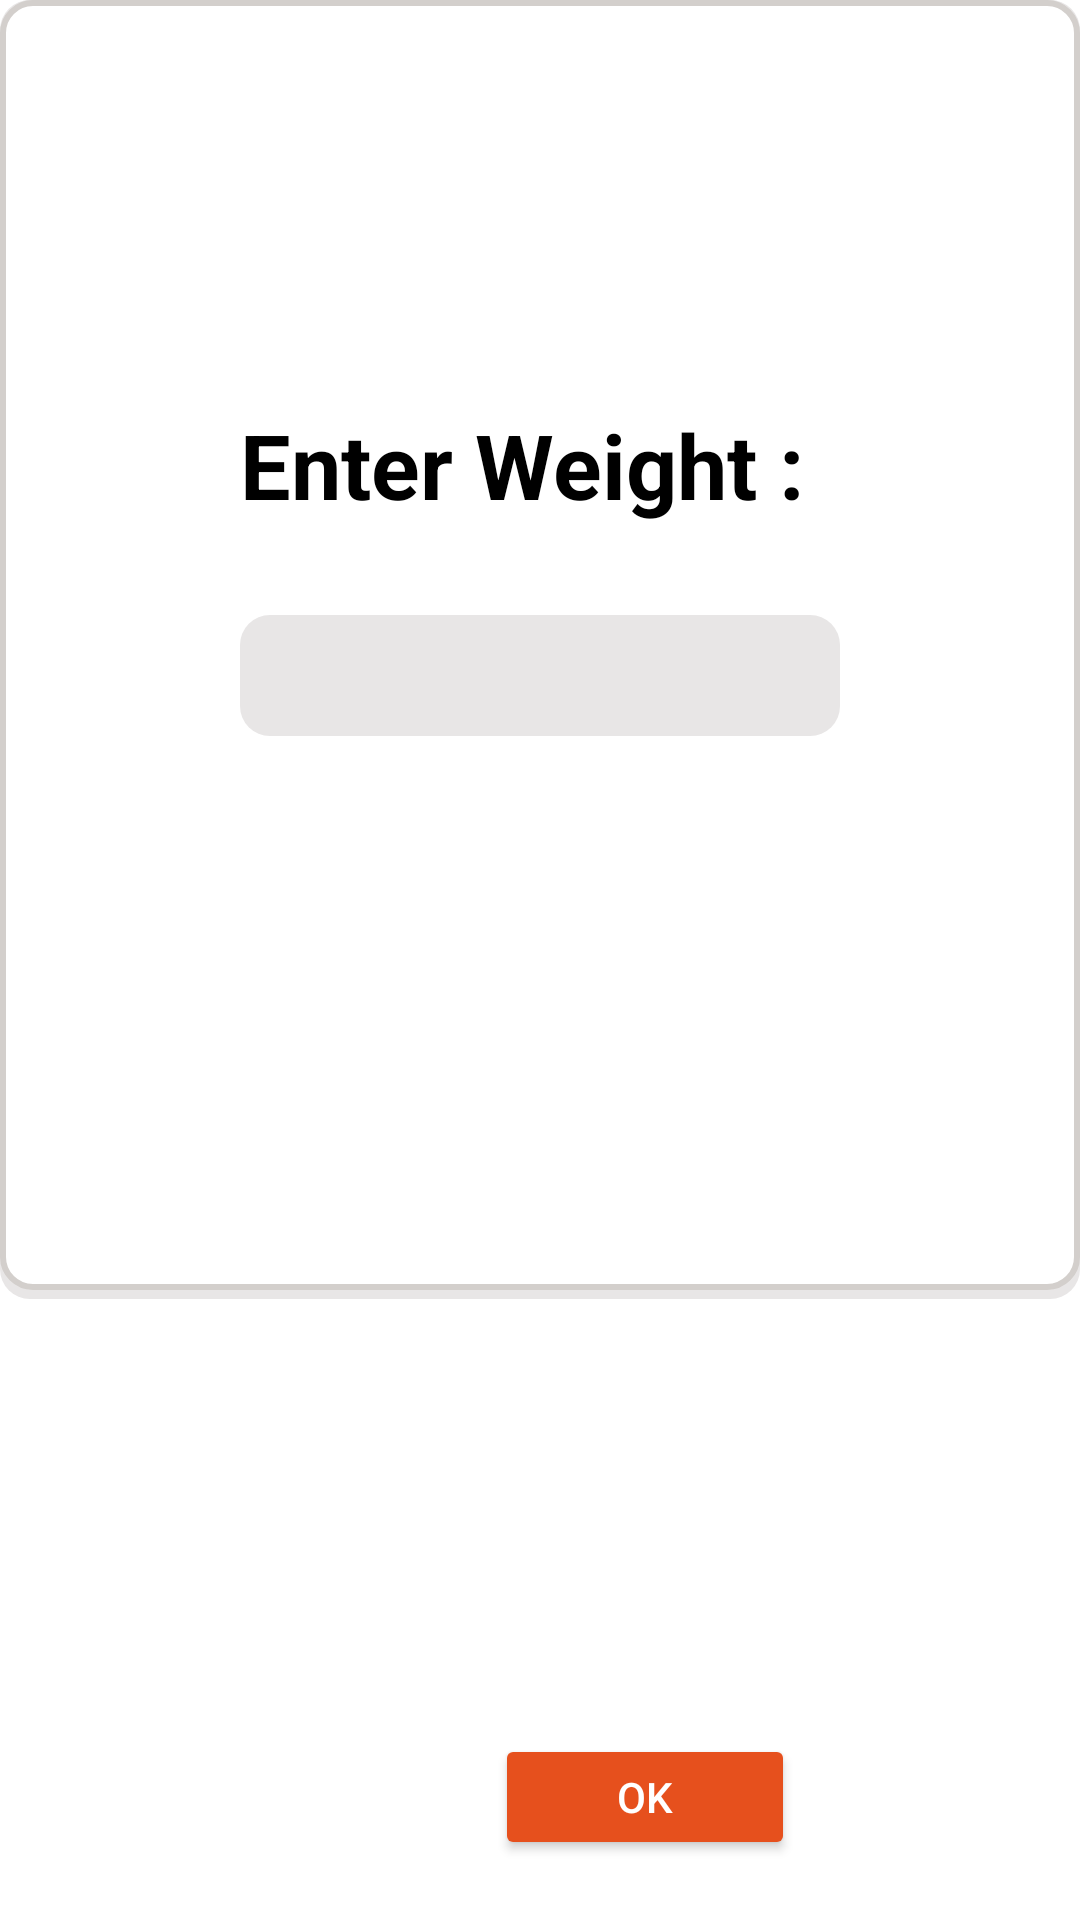

Produce the Android XML layout that renders to this screen, including the resource entries it uses.
<!-- AndroidManifest.xml: application theme Theme.LaundryManagement -->
<!-- res/layout/wash_iron_service.xml -->
<?xml version="1.0" encoding="utf-8"?>
<RelativeLayout xmlns:android="http://schemas.android.com/apk/res/android"
    android:layout_width="300dp"
    xmlns:tools="http://schemas.android.com/tools"
    android:layout_gravity="center"
    android:gravity="center_horizontal"
    android:layout_height="200dp"
    android:orientation="vertical"

    tools:context=".Services"
    >

    <LinearLayout
        android:layout_width="match_parent"
        android:layout_height="433dp"
        android:layout_gravity="top"
        android:background="@drawable/rounded_grey"
        android:orientation="vertical"/>
    <LinearLayout
        android:gravity="center"
        android:layout_width="377dp"
        android:layout_height="430dp"
        android:layout_gravity="top"
        android:paddingBottom="20dp"
        android:background="@drawable/rounded_white1"
        android:orientation="vertical">


        <TextView
            android:layout_width="200dp"
            android:layout_height="wrap_content"
            android:text="Enter Weight : "
            android:textStyle="bold"
            android:layout_marginTop="-30dp"
            android:textSize="30dp"
            android:textColor="@color/black"
            />
        <EditText
            android:id="@+id/wash_iron_et"
            android:layout_width="200dp"
            android:layout_height="wrap_content"
            android:textSize="30dp"
            android:layout_marginTop="30dp"
            android:background="@drawable/rounded_grey"
            android:textColor="@color/black"
            android:inputType="numberDecimal"
            />

    </LinearLayout>




    <Button
        android:onClick="wash_iron_total"
        android:layout_width="100dp"
        android:layout_height="42dp"
        android:layout_alignParentEnd="true"
        android:layout_alignParentBottom="true"
        android:layout_marginTop="34dp"
        android:textColor="@color/white"
        android:layout_marginEnd="95dp"
        android:backgroundTint="@color/orange"
        android:layout_marginBottom="20dp"
        android:text="OK" />

</RelativeLayout>
<!-- resources referenced by this layout -->
<resources>
  <color name="black">#FF000000</color>
  <color name="orange">#e6501d</color>
  <color name="white">#FFFFFFFF</color>
  <!-- drawable rounded_grey (drawable) -->
  <?xml version="1.0" encoding="utf-8"?>
  <shape xmlns:android="http://schemas.android.com/apk/res/android">
  
      <corners android:radius="10dp" />
  
      
      <stroke android:width="0dp" android:color="@color/black" />
  
      
      <solid android:color="#E8E6E6" />
  
  </shape>
  <!-- drawable rounded_white1 (drawable) -->
  <?xml version="1.0" encoding="utf-8"?>
      <shape xmlns:android="http://schemas.android.com/apk/res/android">
  
          <corners android:radius="10dp" />
  
          
          <stroke android:width="2dp" android:color="@color/grey" />
  
          
          <solid android:color="@color/white" />
  
      </shape>
  <style name="Theme.LaundryManagement" parent="Theme.MaterialComponents.DayNight.NoActionBar">
          <item name="android:windowFullscreen">true</item>
          
          <item name="colorPrimary">@color/purple_500</item>
          <item name="colorPrimaryVariant">@color/purple_700</item>
          <item name="colorOnPrimary">@color/white</item>
          
          <item name="colorSecondary">@color/teal_200</item>
          <item name="colorSecondaryVariant">@color/teal_700</item>
          <item name="colorOnSecondary">@color/black</item>
          
          <item name="android:statusBarColor">?attr/colorPrimaryVariant</item>
          
      </style>
  <color name="grey">#D3CFCC</color>
  <color name="purple_500">#FF6200EE</color>
  <color name="purple_700">#FF3700B3</color>
  <color name="teal_200">#FF03DAC5</color>
  <color name="teal_700">#FF018786</color>
</resources>
